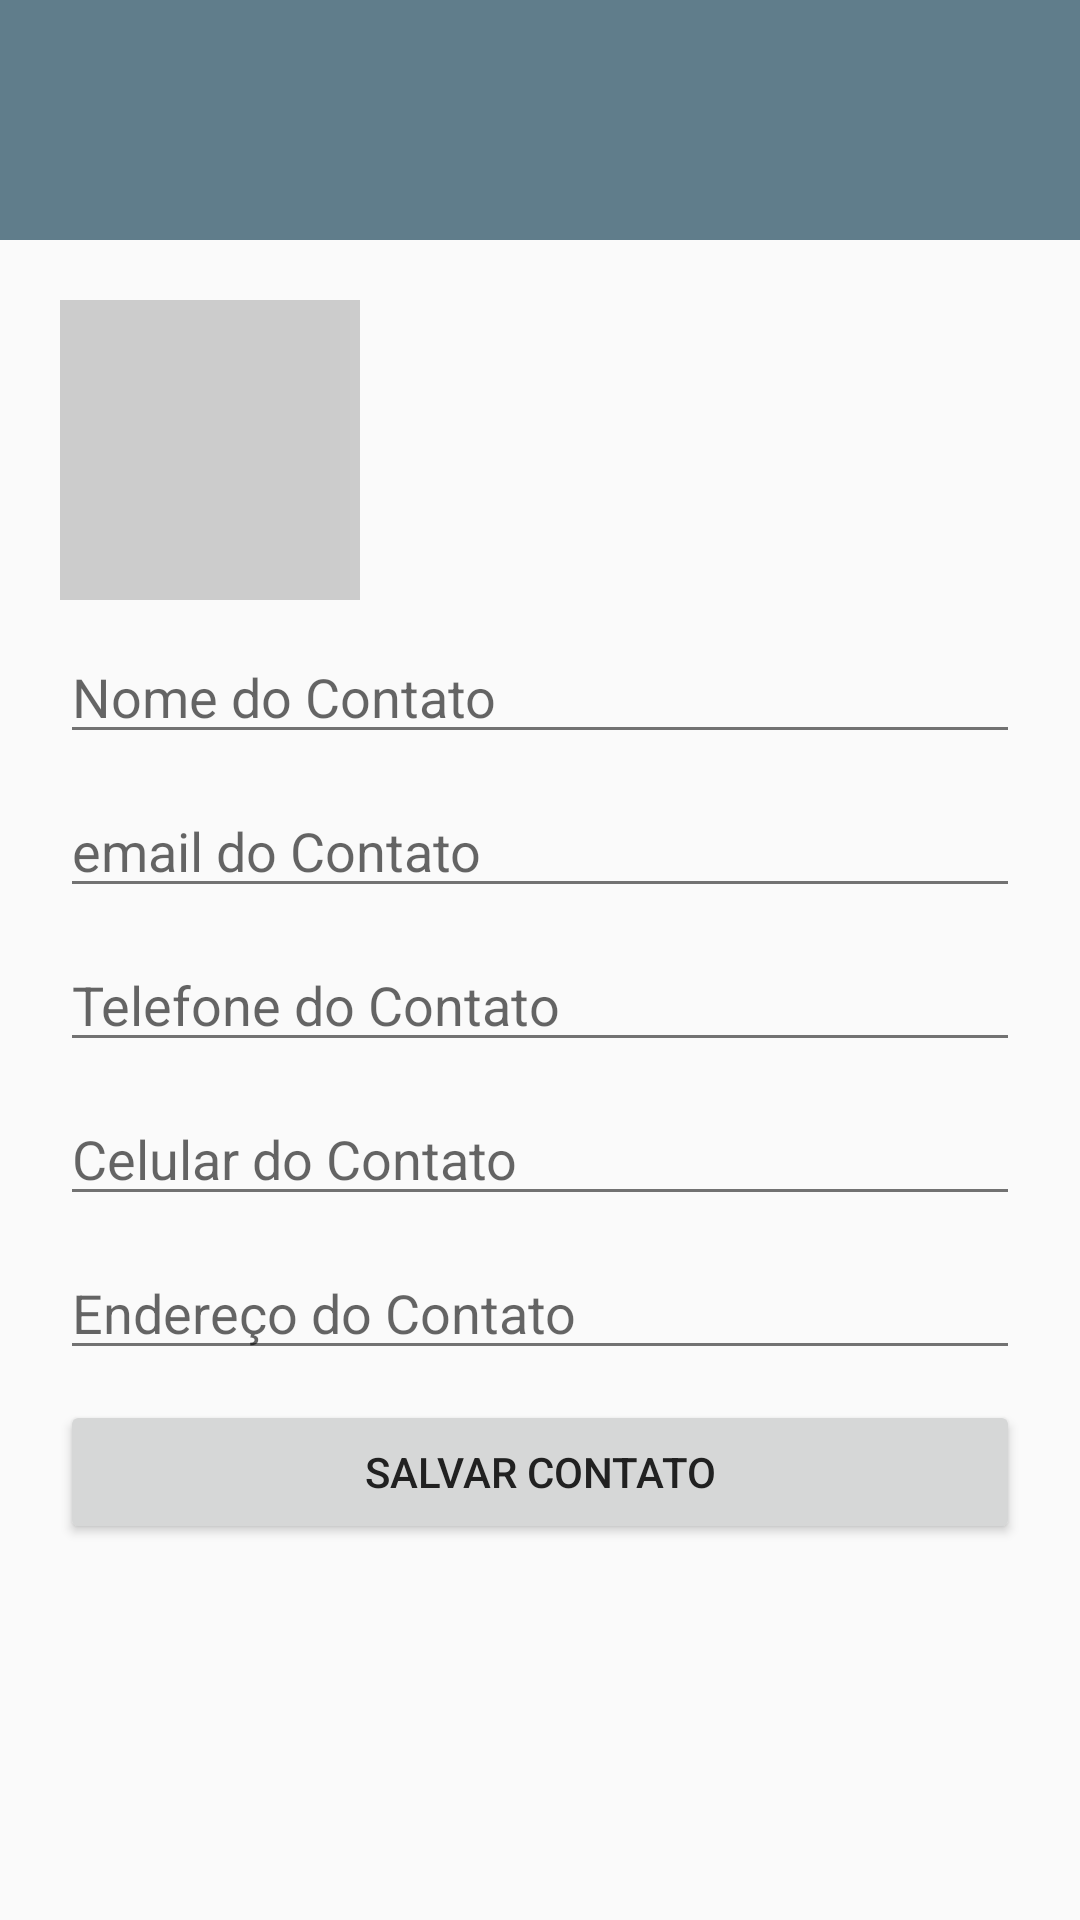

The Android layout XML behind this screen, and the referenced resources:
<!-- AndroidManifest.xml: application theme AppTheme -->
<!-- res/layout/activity_register.xml -->
<RelativeLayout xmlns:android="http://schemas.android.com/apk/res/android"
    xmlns:tools="http://schemas.android.com/tools"
    android:layout_width="match_parent"
    android:layout_height="match_parent"
    tools:context="com.example.paulo.agenda.RegisterActivity">

    <include xmlns:android="http://schemas.android.com/apk/res/android"
        android:id="@+id/toolbar"
        layout="@layout/toolbar" />

    <ScrollView
        android:layout_width="match_parent"
        android:layout_height="match_parent"
        android:layout_below="@+id/toolbar"
        android:layout_centerHorizontal="true">

        <LinearLayout
            android:layout_width="match_parent"
            android:layout_height="match_parent"
            android:orientation="vertical"
            android:padding="20dp">

            <ImageView
                android:id="@+id/foto_contato"
                android:background="#CCCCCC"
                android:layout_width="100dp"
                android:layout_height="100dp" />

            <EditText
                android:id="@+id/nome_contato"
                android:layout_width="match_parent"
                android:layout_height="wrap_content"
                android:layout_marginTop="10dp"
                android:hint="Nome do Contato" />

            <EditText
                android:id="@+id/email_contato"
                android:layout_width="match_parent"
                android:layout_height="wrap_content"
                android:layout_marginTop="10dp"
                android:hint="email do Contato" />

            <EditText
                android:id="@+id/phone_contato"
                android:layout_width="match_parent"
                android:layout_height="wrap_content"
                android:layout_marginTop="10dp"
                android:hint="Telefone do Contato" />

            <EditText
                android:id="@+id/cellphone_contato"
                android:layout_width="match_parent"
                android:layout_height="wrap_content"
                android:layout_marginTop="10dp"
                android:hint="Celular do Contato" />

            <EditText
                android:id="@+id/address_contato"
                android:layout_width="match_parent"
                android:layout_height="wrap_content"
                android:layout_marginTop="10dp"
                android:hint="Endereço do Contato" />

            <Button
                android:id="@+id/bt_salvarContato"
                android:layout_width="match_parent"
                android:layout_height="wrap_content"
                android:layout_marginTop="10dp"
                android:text="Salvar Contato" />

        </LinearLayout>
    </ScrollView>

</RelativeLayout>
<!-- res/layout/toolbar.xml (included above) -->
<?xml version="1.0" encoding="utf-8"?>
<android.support.v7.widget.Toolbar
    android:id="@+id/toolbar"
    xmlns:android="http://schemas.android.com/apk/res/android"
    android:layout_width="match_parent"
    android:layout_height="80dp"
    android:gravity="left"
    android:layout_weight="1"
    android:layout_alignParentTop="true"
    android:minHeight="80dp">

</android.support.v7.widget.Toolbar>
<!-- resources referenced by this layout -->
<resources>
  <style name="AppTheme" parent="Theme.AppCompat.Light.NoActionBar">
          <item name="colorPrimary">@color/primary</item>
          <item name="colorPrimaryDark">@color/primary_dark</item>
          <item name="colorAccent">@color/accent</item>
          <item name="android:textColorPrimary">@color/primary_text</item>
          <item name="android:textColorSecondary">@color/secondary_text</item>
          <item name="android:divider">@color/divider</item>
          <item name="android:icon">@color/icons</item>
          <item name="toolbarStyle">@style/AppTheme.Widget.Toolbar</item>
      </style>
  <color name="primary">#607D8B</color>
  <color name="primary_dark">#455A64</color>
  <color name="accent">#009688</color>
  <color name="primary_text">#212121</color>
  <color name="secondary_text">#727272</color>
  <color name="divider">#B6B6B6</color>
  <color name="icons">#FFFFFF</color>
  <style name="AppTheme.Widget.Toolbar" parent="@style/Widget.AppCompat.Toolbar">
          <item name="android:minHeight">@dimen/abc_action_bar_default_height_material</item>
          <item name="android:background">?attr/colorPrimary</item>
          <item name="titleTextAppearance">@style/AppTheme.Widget.Toolbar.Title</item>
          <item name="subtitleTextAppearance">@style/TextAppearance.Widget.AppCompat.Toolbar.Subtitle</item>
          <item name="android:logo">@drawable/ico_agenda</item>
          <item name="android:icon">@drawable/ico_agenda</item>
      </style>
  <style name="AppTheme.Widget.Toolbar.Title" parent="@style/TextAppearance.Widget.AppCompat.Toolbar.Title">
          <item name="android:textColor">@color/text</item>
          <item name="android:logo">@drawable/ico_agenda</item>
          <item name="android:icon">@drawable/ico_agenda</item>
      </style>
  <!-- drawable ico_agenda: png bitmap (drawable, 23078 bytes) -->
  <color name="text">#FFFFFF</color>
</resources>
